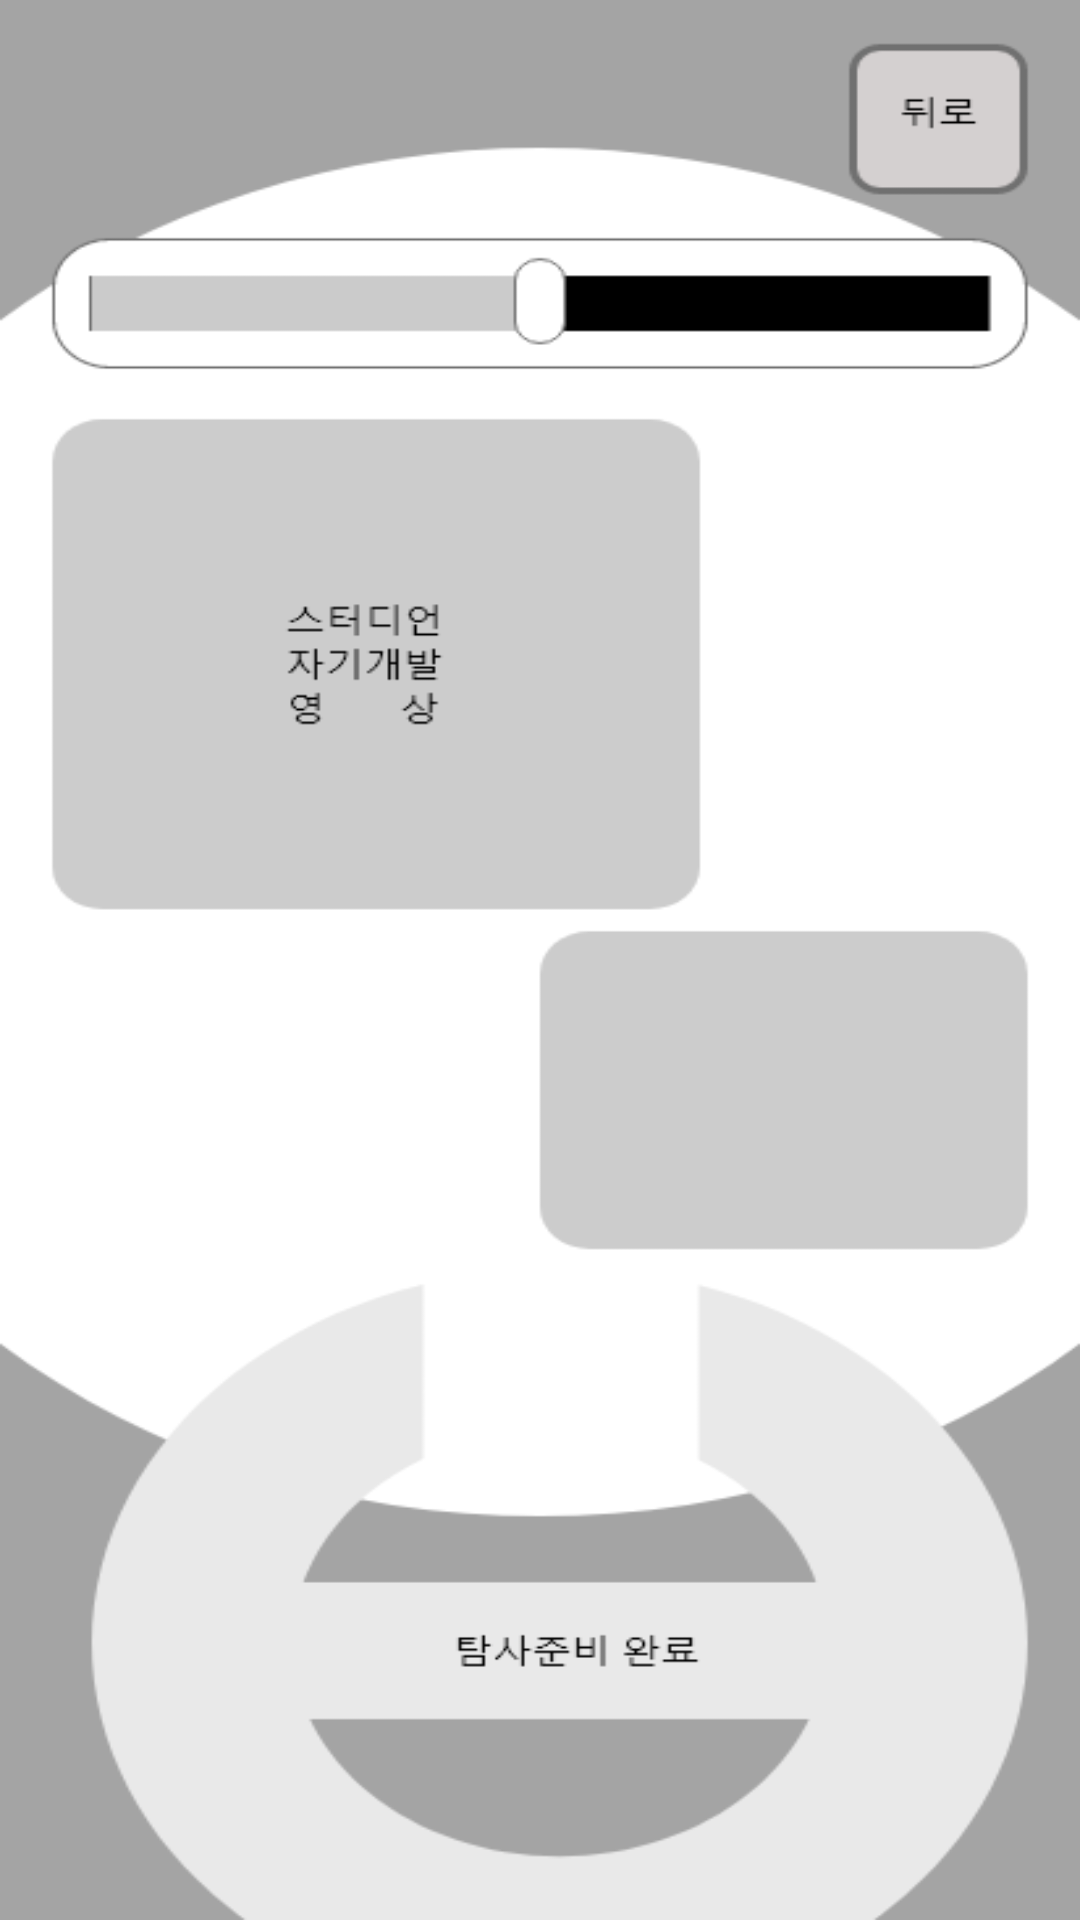

Reconstruct the res/layout file that produces this screen, plus the resources it refers to.
<!-- AndroidManifest.xml: application theme Theme.FLOW_PLANET_LAYOUT -->
<!-- res/layout/activity_space_station.xml -->
<?xml version="1.0" encoding="utf-8"?>
<FrameLayout xmlns:android="http://schemas.android.com/apk/res/android"
    xmlns:app="http://schemas.android.com/apk/res-auto"
    xmlns:tools="http://schemas.android.com/tools"
    android:layout_width="match_parent"
    android:layout_height="match_parent"
    android:background="@drawable/get_set"
    tools:context=".Space_Station_Activity">

    <Button
        android:id="@+id/Btn_Station_Back"
        android:background="@android:color/transparent"
        android:layout_width="60dp"
        android:layout_height="70dp"
        android:layout_marginLeft="311dp"
        android:layout_marginTop="15dp"/>

    <Button
        android:id="@+id/Btn_Station_Studian"
        android:background="@android:color/transparent"
        android:layout_width="230dp"
        android:layout_height="205dp"
        android:layout_marginTop="175dp"
        android:layout_marginLeft="22dp" />

    <Button
        android:id="@+id/Btn_Station_Undefined"
        android:background="@android:color/transparent"
        android:layout_width="170dp"
        android:layout_height="135dp"
        android:layout_marginTop="390dp"
        android:layout_marginLeft="200dp" />

    <Button
        android:id="@+id/Btn_Station_Start"
        android:background="@android:color/transparent"
        android:layout_width="330dp"
        android:layout_height="255dp"
        android:layout_marginTop="550dp"
        android:layout_marginLeft="40dp" />


</FrameLayout>
<!-- resources referenced by this layout -->
<resources>
  <!-- drawable get_set: png bitmap (drawable, 27463 bytes) -->
  <style name="Theme.FLOW_PLANET_LAYOUT" parent="Theme.MaterialComponents.DayNight.DarkActionBar">
          
          <item name="windowNoTitle">true</item>
          <item name="colorPrimary">@color/purple_500</item>
          <item name="colorPrimaryVariant">@color/purple_700</item>
          <item name="colorOnPrimary">@color/white</item>
          
          <item name="colorSecondary">@color/teal_200</item>
          <item name="colorSecondaryVariant">@color/teal_700</item>
          <item name="colorOnSecondary">@color/black</item>
          
          <item name="android:statusBarColor" tools:targetApi="l">?attr/colorPrimaryVariant</item>
          
      </style>
  <!-- not gathered from this repository: default colours our renderer supplied (Android Studio template values) -->
  <color name="purple_500">#FF6200EE</color>
  <color name="purple_700">#FF3700B3</color>
  <color name="teal_200">#FF03DAC5</color>
  <color name="teal_700">#FF018786</color>
  <color name="black">#FF000000</color>
  <color name="white">#FFFFFFFF</color>
</resources>
